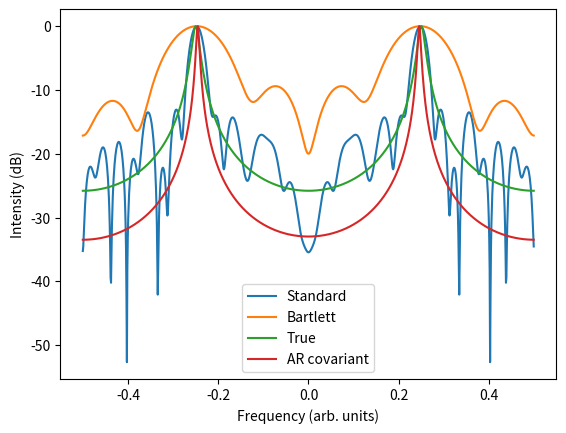

Write Python code to recreate this figure.
import matplotlib.pyplot as plt
import numpy as np
from numpy.fft import fft, fftshift


def AR_par_est_cov(x, p):
    N = len(x)
    H = np.flipud(x[:p])
    # set up H matrix (observation matrix) for least squares estimate
    for i in range(1, N - p):
        H = np.vstack((H, np.flipud(x[i:i + p])))
    h = x[p:N]  # set up data vector for least squares estimate
    ahat = -np.linalg.inv(H.transpose() @ H) @ H.transpose() @ h  # compute estimate
    # compute unbiased estimate of excitation white noise variance
    sig2uhat = (1 / (N - p)) * (h + H @ ahat).transpose() @ (h + H @ ahat)
    return ahat, sig2uhat


def PSD_est_AR_cov(x, p, n_fft, as_dB=True):
    # estimate AR parameters using the covariance method
    ahat, sig2uhat = AR_par_est_cov(x, p)
    A = np.zeros(n_fft).astype(complex)
    PAR = np.zeros(n_fft).astype(complex)
    for i, frequency in enumerate(get_frequencies(n_fft)):
        A[i] = 1
        for k in range(p):
            A[i] = A[i] + ahat[k] * np.exp(-2j * np.pi * frequency * (k+1))
        PAR[i] = sig2uhat / (abs(A[i]) ** 2)
    if as_dB:
        PAR = convert_to_dB(PAR)  # convert to dB quantities
    return PAR


def get_ar_psd(coefficients, noise_variance, n_fft, as_dB=True):
    """ Compute denominator frequency function """
    denominator = np.append([1], coefficients)
    denominator_fft = fftshift(fft(denominator, n_fft))
    ar_psd = noise_variance / (abs(denominator_fft) ** 2)
    if as_dB:
        ar_psd = convert_to_dB(ar_psd)
    return ar_psd


def get_psd_periodogram(data, len_segment, n_fft, as_dB=True):
    segments = [data[_:_ + len_segment] for _ in
                range(0, len(data), len_segment)]
    segment_psds = np.array([abs(fft(seg, n_fft)) ** 2 for seg in segments])
    psd_periodogram = fftshift(np.mean(segment_psds, axis=0))
    if as_dB:
        psd_periodogram = convert_to_dB(psd_periodogram)
    return psd_periodogram


def convert_to_dB(data):
    return 10 * np.log10(data / max(data))


def get_frequencies(n_fft):
    return np.arange(n_fft) / n_fft - 0.5


def stepdown(model_order, coefficients, noise_variance):
    aa = np.zeros((model_order, model_order))
    aa[:, -1] = coefficients
    rho = np.zeros(model_order)
    rho[-1] = noise_variance
    #  Begin step-down
    for j in range(model_order - 1):
        k = model_order - j - 1
        den = 1 - abs(aa[k, k]) ** 2
        #  Compute lower order prediction error power (6.52)
        rho[k - 1] = rho[k] / den
        #  Compute lower order prediction coefficients (6.51)
        k1 = k - 1
        for i in range(k1):
            aa[i, k - 1] = (aa[i, k] - aa[k, k] * np.conj(aa[k - i, k])) / den
    # Complete step-down by computing zeroth lag of ACF
    rho0 = rho[0] / (1 - abs(aa[0, 0]) ** 2)
    return aa, rho, rho0


def generate_autoregressive_data(coefficients, noise_variance, n_samples):
    model_order = len(coefficients)  # get AR model order
    noise = np.random.randn(n_samples)
    data = np.zeros(n_samples)
    aa, rho, rho0 = get_initial_ar_filter_conditions(coefficients, model_order,
                                                     noise_variance)
    data[0] = np.sqrt(rho0) * noise[0]
    for k in range(1, model_order):
        data[k] = np.sqrt(rho[k - 1]) * noise[k]
        for ll in range(k - 1):
            data[k] = data[k] - aa[ll, k - 1] * data[k - ll]
    # %   generate remainder of AR data
    for k in range(model_order, n_samples):
        data[k] = np.sqrt(noise_variance) * noise[k]
        for ll in range(model_order):
            data[k] = data[k] - coefficients[ll] * data[k - ll - 1]
    return data


def get_initial_ar_filter_conditions(coefficients, model_order,
                                     noise_variance):
    if model_order > 1:
        return stepdown(model_order, coefficients, noise_variance)
    return None, None, noise_variance / (1 - coefficients[0] ** 2)


if __name__ == '__main__':
    N = 32
    a = [0, 0.9025]
    sig2u = 1
    n_fft = 1024
    p = 2

    x = generate_autoregressive_data(a, sig2u, N)
    frequencies = get_frequencies(n_fft)
    periodogram_psd = get_psd_periodogram(x, N, n_fft)
    plt.plot(frequencies, periodogram_psd, label="Standard")
    averaged_periodogram_psd = get_psd_periodogram(x, N // 4, n_fft)
    ar_psd = get_ar_psd(a, sig2u, n_fft)
    psd_cov_dB = PSD_est_AR_cov(x, p, n_fft)

    plt.plot(frequencies, averaged_periodogram_psd, label="Bartlett")
    plt.plot(frequencies, ar_psd, label="True")
    plt.plot(frequencies, psd_cov_dB, label="AR covariant")
    plt.legend()
    plt.xlabel("Frequency (arb. units)")
    plt.ylabel("Intensity (dB)")
    plt.show()
